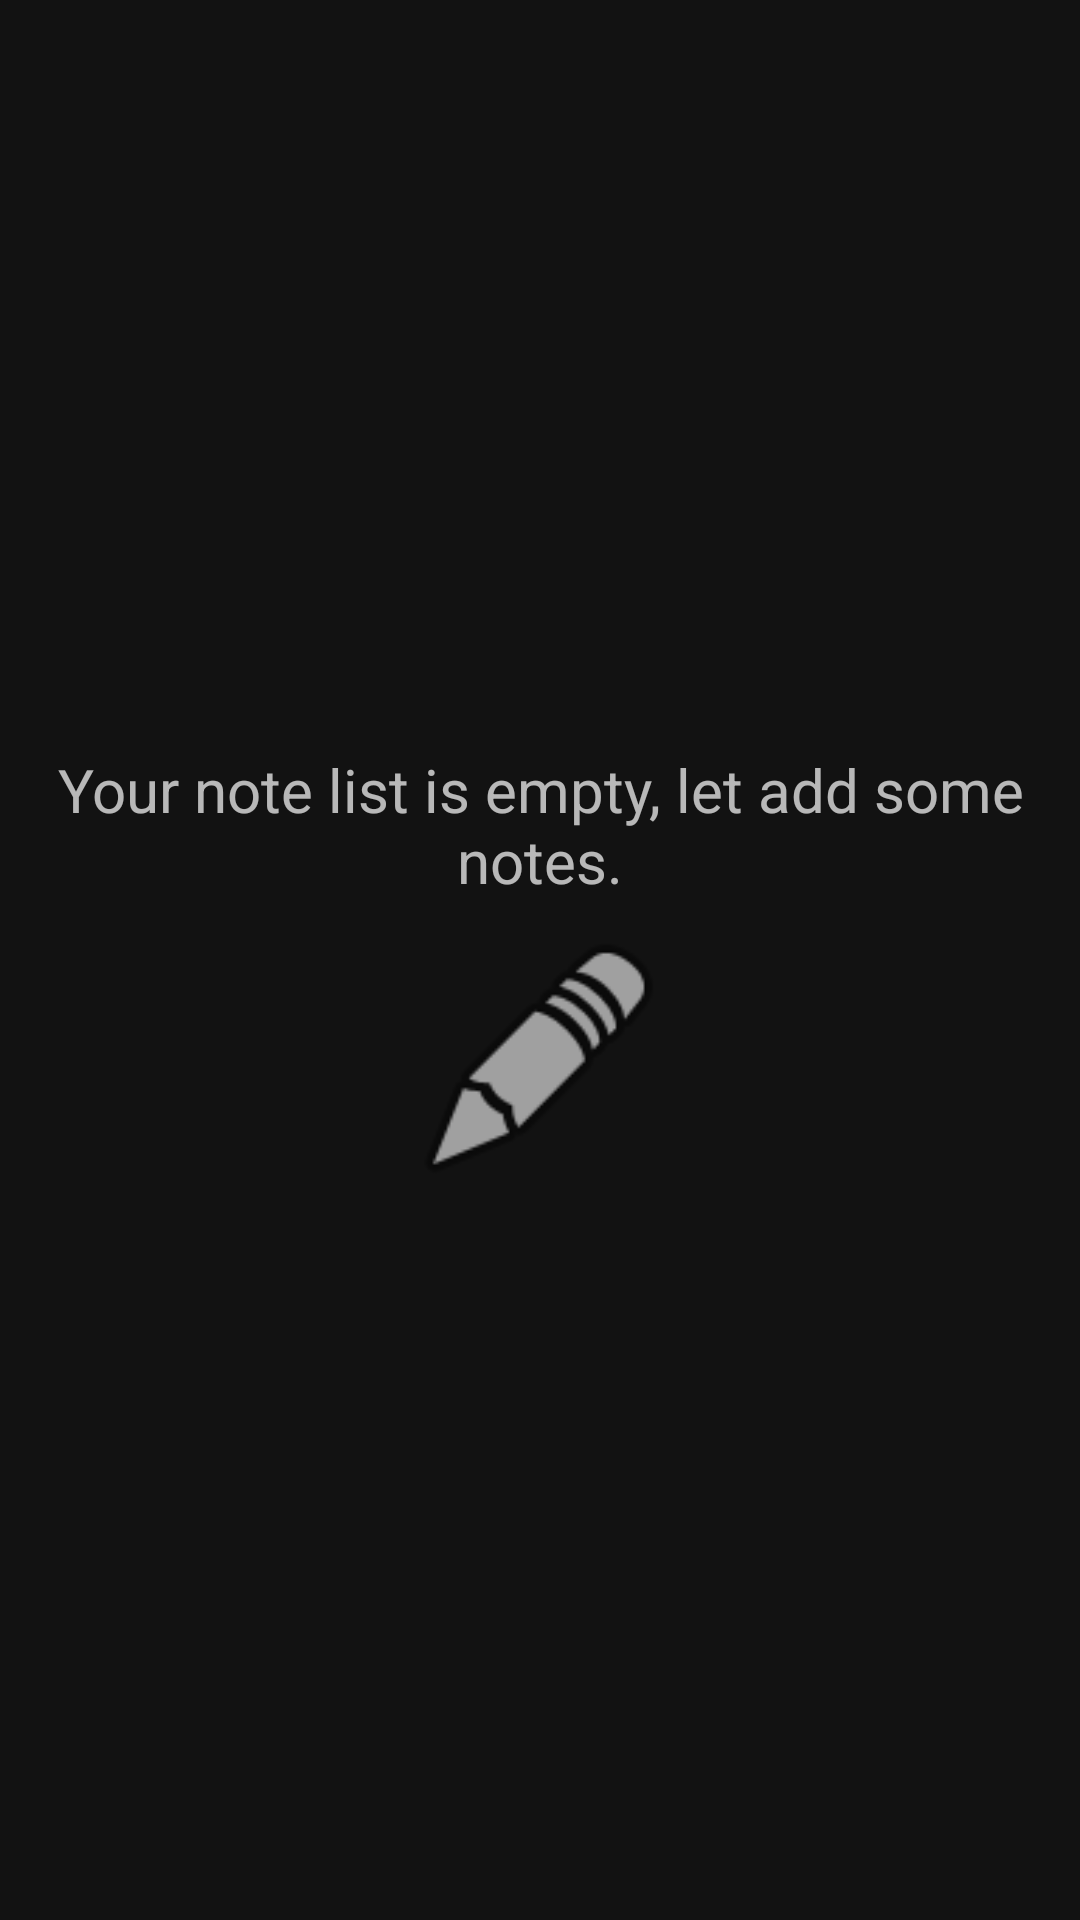

Android layout source for this screen:
<!-- AndroidManifest.xml: application theme AppTheme -->
<!-- res/layout/activity_main.xml -->
<?xml version="1.0" encoding="utf-8"?>
<androidx.drawerlayout.widget.DrawerLayout xmlns:android="http://schemas.android.com/apk/res/android"
    xmlns:app="http://schemas.android.com/apk/res-auto"
    xmlns:tools="http://schemas.android.com/tools"
    android:layout_width="match_parent"
    android:layout_height="match_parent"
    tools:openDrawer="start"
    tools:context=".MainActivity"
    android:id="@+id/main_drawerLayout">
    
    <include layout="@layout/main_container"/>

    <com.google.android.material.navigation.NavigationView
        android:id="@+id/navigation"
        android:layout_width="wrap_content"
        android:layout_height="match_parent"
        android:layout_gravity="start|left"
        app:headerLayout="@layout/navigation_header"
        app:menu="@menu/my_navigation_items"
        >

    </com.google.android.material.navigation.NavigationView>

</androidx.drawerlayout.widget.DrawerLayout>
<!-- res/layout/main_container.xml (included above) -->
<?xml version="1.0" encoding="utf-8"?>
<LinearLayout xmlns:android="http://schemas.android.com/apk/res/android"
    android:layout_width="match_parent"
    android:layout_height="match_parent"
    android:orientation="vertical">

    <androidx.recyclerview.widget.RecyclerView
        android:id="@+id/main_recyclerView"
        android:layout_width="match_parent"
        android:layout_height="match_parent"
        android:visibility="gone" />

    <LinearLayout
        android:layout_width="match_parent"
        android:layout_height="match_parent"
        android:gravity="center"
        android:orientation="vertical">

        <TextView
            android:id="@+id/main_layout_tv_empty"
            style="@style/InformationTextView"
            android:text="@string/empty_note" />

        <ImageView
            android:id="@+id/main_layout_iv_empty"
            android:layout_width="@dimen/empty_icon_width"
            android:layout_height="@dimen/empty_icon_height"
            android:layout_below="@id/main_layout_tv_empty"
            android:layout_centerHorizontal="true"
            android:scaleType="fitCenter"
            android:src="@android:drawable/ic_menu_edit" />
    </LinearLayout>
</LinearLayout>
<!-- res/layout/navigation_header.xml (included above) -->
<?xml version="1.0" encoding="utf-8"?>
<RelativeLayout xmlns:android="http://schemas.android.com/apk/res/android"
    xmlns:app="http://schemas.android.com/apk/res-auto"
    android:layout_width="match_parent"
    android:layout_height="200dp"
    android:background="@color/nav_bg"
    android:gravity="left|center">

    <androidx.appcompat.widget.LinearLayoutCompat
        android:layout_width="200dp"
        android:layout_height="wrap_content"
        android:orientation="vertical">

        <ImageView
            android:id="@+id/imageView"
            android:layout_width="150dp"
            android:layout_height="150dp"
            android:layout_alignParentStart="true"
            android:layout_alignParentTop="true"
            android:layout_marginStart="8dp"
            android:layout_marginTop="8dp"
            android:src="@drawable/ic_nav"
            android:layout_gravity="center"/>

        <TextView
            android:layout_width="match_parent"
            android:layout_height="wrap_content"
            android:text="Group 8"
            android:textStyle="bold"
            android:textSize="30sp"
            android:textColor="@android:color/white"
            android:gravity="center"
            />
    </androidx.appcompat.widget.LinearLayoutCompat>

</RelativeLayout>
<!-- resources referenced by this layout -->
<resources>
  <color name="nav_bg">#41A0FD</color>
  <dimen name="empty_icon_height">90dp</dimen>
  <dimen name="empty_icon_width">90dp</dimen>
  <!-- drawable ic_nav (drawable) -->
  <vector android:autoMirrored="true" android:height="56.997dp"
      android:viewportHeight="56.997" android:viewportWidth="56.997"
      android:width="56.997dp" xmlns:android="http://schemas.android.com/apk/res/android">
      <path android:fillColor="#424A60" android:pathData="M46.002,51.997H7.998V0h38.003c1.655,0 2.997,1.342 2.997,2.997V49C48.998,50.655 47.657,51.997 46.002,51.997z"/>
      <path android:fillColor="#7383BF" android:pathData="M37.998,0h5v51.997h-5z"/>
      <path android:fillColor="#25AE88" android:pathData="M7.998,17.007h30v18h-30z"/>
      <path android:fillColor="#25AE88" android:pathData="M42.998,17.007h6v18h-6z"/>
      <path android:fillColor="#CC4B4C" android:pathData="M17.998,56.997l-3,-2l-3,2l0,-5l6,0z"/>
  </vector>
  <string name="empty_note">Your note list is empty, let add some notes.</string>
  <style name="InformationTextView">
          <item name="android:layout_width">match_parent</item>
          <item name="android:layout_height">wrap_content</item>
          <item name="android:layout_margin">8dp</item>
          <item name="android:gravity">center</item>
          <item name="android:textSize">20sp</item>
      </style>
  <style name="AppTheme" parent="Theme.MaterialComponents.NoActionBar">
  
          
          
          
          
  
          
          <item name="colorPrimary">@color/colorPrimary</item>
          <item name="colorPrimaryDark">@color/colorPrimaryDark</item>
          <item name="colorAccent">@color/colorAccent</item>
          <item name="controlBackground">@color/dark</item>
  
      </style>
  <color name="colorPrimary">#2196F3</color>
  <color name="colorPrimaryDark">#0771CE</color>
  <color name="colorAccent">#FA0606</color>
  <color name="dark">#56111314</color>
</resources>
